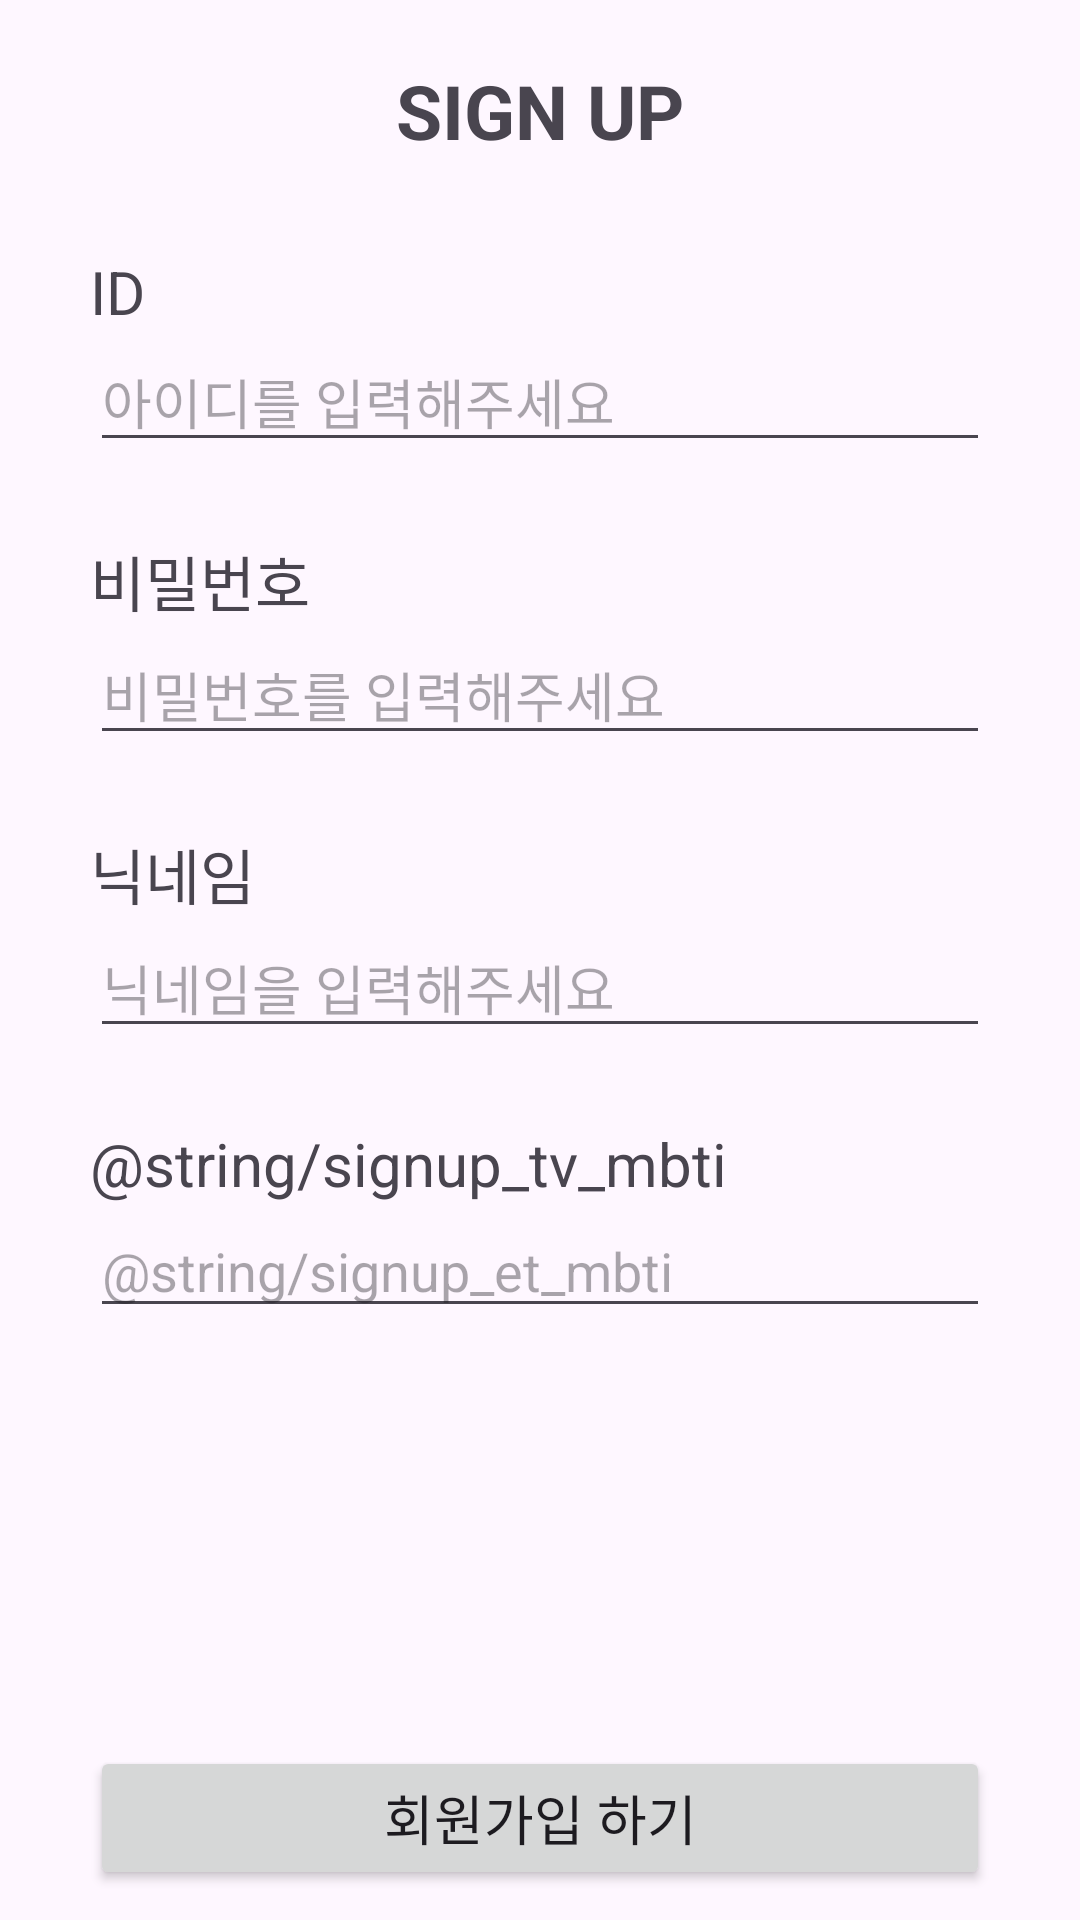

Android layout source for this screen:
<!-- AndroidManifest.xml: application theme Theme.NOWSOPTAndroid -->
<!-- res/layout/activity_signup.xml -->
<?xml version="1.0" encoding="utf-8"?>
<androidx.constraintlayout.widget.ConstraintLayout xmlns:android="http://schemas.android.com/apk/res/android"
    xmlns:app="http://schemas.android.com/apk/res-auto"
    android:layout_width="match_parent"
    android:layout_height="match_parent">

    <TextView
        android:id="@+id/tv_signup"
        android:layout_width="wrap_content"
        android:layout_height="wrap_content"
        android:layout_marginTop="20dp"
        android:text="@string/signup_tv_signup"
        android:textSize="25sp"
        android:textStyle="bold"
        app:layout_constraintEnd_toEndOf="parent"
        app:layout_constraintStart_toStartOf="parent"
        app:layout_constraintTop_toTopOf="parent" />

    <TextView
        android:id="@+id/tv_id"
        android:layout_width="wrap_content"
        android:layout_height="wrap_content"
        android:layout_marginStart="30dp"
        android:layout_marginTop="30dp"
        android:text="@string/login_tv_id"
        android:textSize="20sp"
        app:layout_constraintStart_toStartOf="parent"
        app:layout_constraintTop_toBottomOf="@id/tv_signup" />

    <EditText
        android:id="@+id/et_id"
        android:layout_width="0dp"
        android:layout_height="wrap_content"
        android:layout_marginHorizontal="30dp"
        android:autofillHints="no"
        android:hint="@string/login_et_id"
        android:imeOptions="actionNext"
        android:inputType="text"
        android:maxLines="1"
        app:layout_constraintEnd_toEndOf="parent"
        app:layout_constraintStart_toStartOf="parent"
        app:layout_constraintTop_toBottomOf="@id/tv_id" />

    <TextView
        android:id="@+id/tv_password"
        android:layout_width="wrap_content"
        android:layout_height="wrap_content"
        android:layout_marginStart="30dp"
        android:layout_marginTop="25dp"
        android:text="@string/login_tv_password"
        android:textSize="20sp"
        app:layout_constraintStart_toStartOf="parent"
        app:layout_constraintTop_toBottomOf="@id/et_id" />

    <EditText
        android:id="@+id/et_password"
        android:layout_width="0dp"
        android:layout_height="wrap_content"
        android:layout_marginHorizontal="30dp"
        android:autofillHints="no"
        android:hint="@string/login_et_password"
        android:imeOptions="actionNext"
        android:inputType="textPassword"
        android:maxLines="1"
        app:layout_constraintEnd_toEndOf="parent"
        app:layout_constraintStart_toStartOf="parent"
        app:layout_constraintTop_toBottomOf="@id/tv_password" />

    <TextView
        android:id="@+id/tv_nickname"
        android:layout_width="wrap_content"
        android:layout_height="wrap_content"
        android:layout_marginStart="30dp"
        android:layout_marginTop="25dp"
        android:text="@string/signup_tv_nickname"
        android:textSize="20sp"
        app:layout_constraintStart_toStartOf="parent"
        app:layout_constraintTop_toBottomOf="@id/et_password" />

    <EditText
        android:id="@+id/et_nickname"
        android:layout_width="0dp"
        android:layout_height="wrap_content"
        android:layout_marginHorizontal="30dp"
        android:autofillHints="no"
        android:hint="@string/signup_et_nickname"
        android:imeOptions="actionNext"
        android:inputType="text"
        android:maxLines="1"
        app:layout_constraintEnd_toEndOf="parent"
        app:layout_constraintStart_toStartOf="parent"
        app:layout_constraintTop_toBottomOf="@id/tv_nickname" />

    <TextView
        android:id="@+id/tv_mbti"
        android:layout_width="wrap_content"
        android:layout_height="wrap_content"
        android:layout_marginStart="30dp"
        android:layout_marginTop="25dp"
        android:text="@string/signup_tv_mbti"
        android:textSize="20sp"
        app:layout_constraintStart_toStartOf="parent"
        app:layout_constraintTop_toBottomOf="@id/et_nickname" />

    <EditText
        android:id="@+id/et_mbti"
        android:layout_width="0dp"
        android:layout_height="wrap_content"
        android:layout_marginHorizontal="30dp"
        android:autofillHints="no"
        android:hint="@string/signup_et_mbti"
        android:imeOptions="actionNext"
        android:inputType="textCapCharacters"
        android:maxLines="1"
        app:layout_constraintEnd_toEndOf="parent"
        app:layout_constraintStart_toStartOf="parent"
        app:layout_constraintTop_toBottomOf="@id/tv_mbti" />

    <Button
        android:id="@+id/btn_signup"
        android:layout_width="0dp"
        android:layout_height="wrap_content"
        android:layout_marginHorizontal="30dp"
        android:layout_marginBottom="10dp"
        android:text="@string/signup_btn"
        android:textSize="18sp"
        app:layout_constraintBottom_toBottomOf="parent"
        app:layout_constraintEnd_toEndOf="parent"
        app:layout_constraintStart_toStartOf="parent" />

</androidx.constraintlayout.widget.ConstraintLayout>
<!-- resources referenced by this layout -->
<resources>
  <string name="login_et_id">아이디를 입력해주세요</string>
  <string name="login_et_password">비밀번호를 입력해주세요</string>
  <string name="login_tv_id">ID</string>
  <string name="login_tv_password">비밀번호</string>
  <string name="signup_btn">회원가입 하기</string>
  <string name="signup_et_nickname">닉네임을 입력해주세요</string>
  <string name="signup_tv_nickname">닉네임</string>
  <string name="signup_tv_signup">SIGN UP</string>
  <style name="Theme.NOWSOPTAndroid" parent="Base.Theme.NOWSOPTAndroid" />
  <style name="Base.Theme.NOWSOPTAndroid" parent="Theme.Material3.DayNight.NoActionBar">
          <item name="colorSecondaryContainer">@android:color/transparent</item>
      </style>
</resources>
